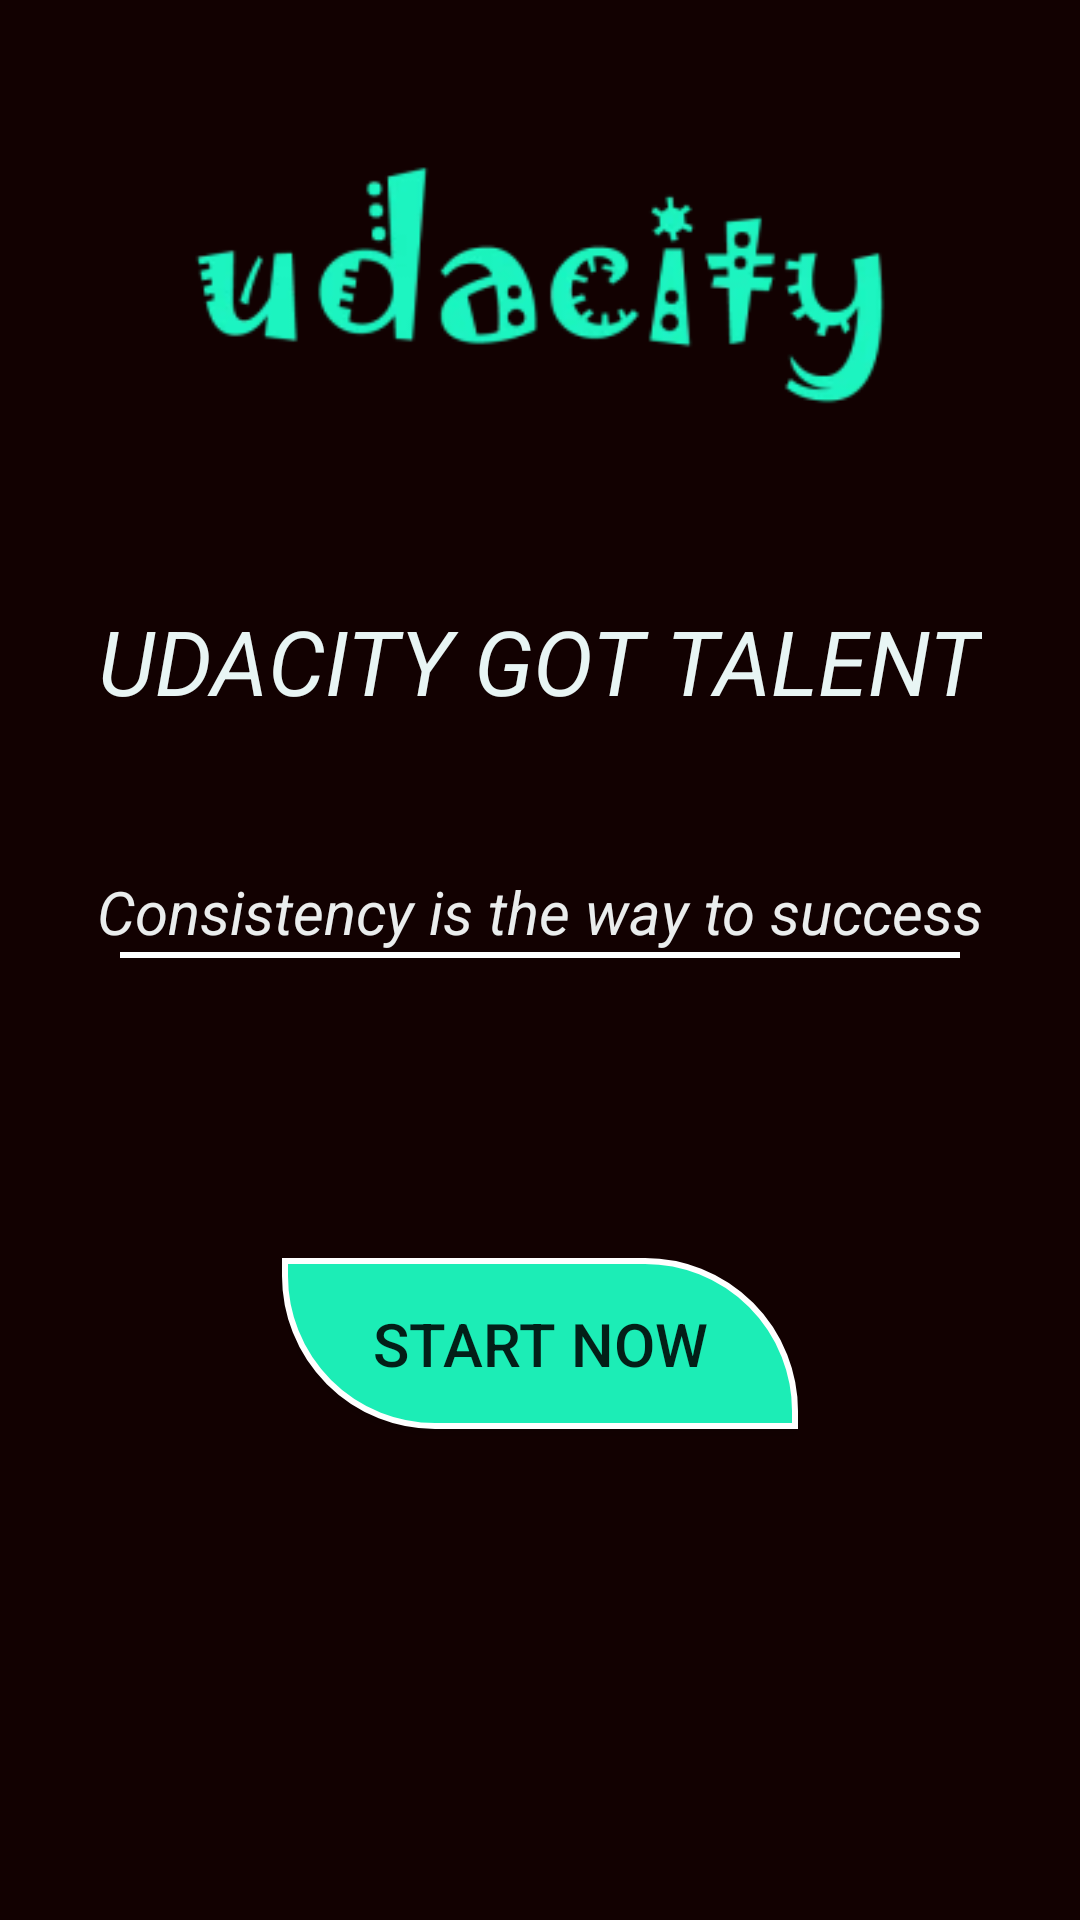

This screen was rendered from an Android layout file. Write that file and the resources it references.
<!-- AndroidManifest.xml: application theme AppTheme -->
<!-- res/layout/main_screen_layout.xml -->
<?xml version="1.0" encoding="utf-8"?>
<LinearLayout xmlns:android="http://schemas.android.com/apk/res/android"
    android:layout_width="match_parent"
    android:layout_height="match_parent"
    android:background="#120101"
    android:orientation="vertical">

    <ImageView
        android:id="@+id/image"
        android:layout_width="match_parent"
        android:layout_height="200dp"
        android:src="@drawable/udacity" />

    <TextView
        android:layout_width="wrap_content"
        android:layout_height="wrap_content"
        android:layout_gravity="center"
        android:text="@string/headline"
        android:textColor="#e8f5f4"
        android:textSize="30sp"
        android:textStyle="italic" />

    <TextView
        android:id="@+id/quote"
        android:layout_width="wrap_content"
        android:layout_height="wrap_content"
        android:layout_gravity="center"
        android:layout_marginTop="50dp"
        android:text="@string/headline_one"
        android:textColor="#eaeded"
        android:textSize="@dimen/text_size"
        android:textStyle="italic" />
    <View
        android:layout_width="match_parent"
        android:layout_height="2dp"
        android:layout_marginLeft="40dp"
        android:layout_marginRight="40dp"
        android:background="#feffff"/>

    <Button
        android:id="@+id/button"
        android:layout_width="wrap_content"
        android:layout_height="wrap_content"
        android:layout_gravity="center_horizontal"
        android:layout_marginTop="100dp"
        android:background="@drawable/button"
        android:paddingBottom="15dp"
        android:paddingLeft="30dp"
        android:paddingRight="30dp"
        android:paddingTop="15dp"
        android:text="@string/start_button"
        android:textSize="@dimen/text_size"/>
</LinearLayout>
<!-- resources referenced by this layout -->
<resources>
  <dimen name="text_size">20sp</dimen>
  <!-- drawable button (drawable) -->
  <?xml version="1.0" encoding="utf-8"?>
  <shape xmlns:android="http://schemas.android.com/apk/res/android"
      android:shape="rectangle">
      <solid android:color="#1cedb6"/>
      <corners android:bottomLeftRadius="50dp"
          android:topRightRadius="50dp"/>
      <stroke android:color="#ffffff"
          android:width="2dp"/>
  
  </shape>
  <!-- drawable udacity: jpg bitmap (drawable, 9402 bytes) -->
  <string name="headline">UDACITY GOT TALENT</string>
  <string name="headline_one">Consistency is the way to success</string>
  <string name="start_button">Start Now</string>
  <style name="AppTheme" parent="Theme.AppCompat.Light.NoActionBar">
          
          <item name="colorPrimary">@color/colorPrimary</item>
          <item name="colorPrimaryDark">@color/colorPrimaryDark</item>
          <item name="colorAccent">@color/colorAccent</item>
      </style>
  <color name="colorPrimary">#8b3a62</color>
  <color name="colorPrimaryDark">#120101</color>
  <color name="colorAccent">#FF4081</color>
</resources>
